Photos from the image-classification dataset "V231" in the GitHub repository JuliaQuero/img_dataset. Its 5 classes are: backdoor malware, PUP, packed malware, trojan malware, worm malware.

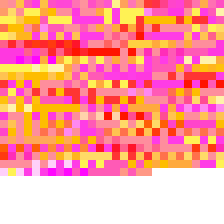
Label: worm malware

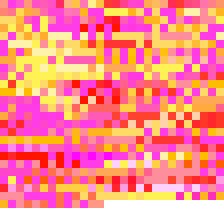
Label: trojan malware

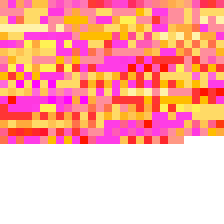
Label: trojan malware

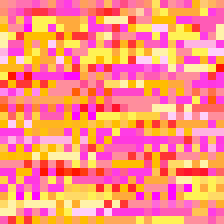
Label: PUP

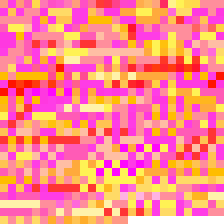
Label: packed malware

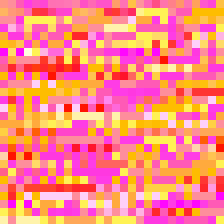
Label: backdoor malware
